Run: headless pygame with SDL's dummy video driver; simulated clock (each Clock.tick advances the game by its frame time, no real sleeping); random seed 0; keys injected as events and as key.get_pressed() state; no mouse input.
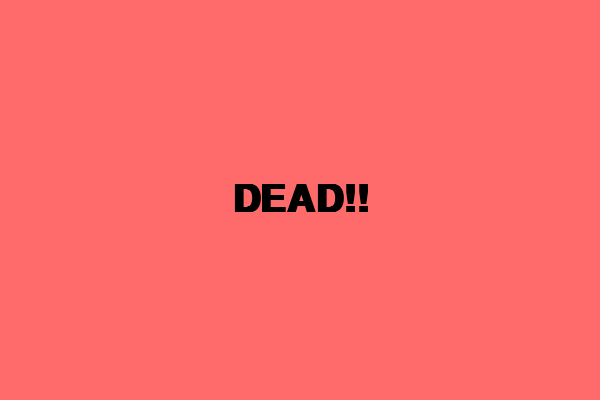
Frame 1 of 4 · flips 1–60 · no input
Frame 2 of 4 · flips 61–180 · tapped SPACE, RETURN · held RIGHT (→), D · screen unchanged from frame 1, image omitted
Frame 3 of 4 · flips 181–300 · held DOWN (↓), S · screen unchanged from frame 2, image omitted
Frame 4 of 4 · flips 301–420 · held LEFT (←), A, UP (↑), W · screen unchanged from frame 3, image omitted

The pygame program that drew these frames:

import pygame
from pygame.locals import *
import random

BLOCK_SIZE = 10
SCREEN_SIZE_X = 60
SCREEN_SIZE_Y = 40
BLUE = (47, 86, 233)
RED = (255, 106, 106)
BLACK = (0, 0, 0)
VEL = [1, 0]
TEXT_DEAD = None
TEXT_DEAD_X = 0
TEXT_DEAD_Y = 0

snake_body = []
food_loc = []

SCREEN = pygame.display.set_mode((SCREEN_SIZE_X*BLOCK_SIZE, SCREEN_SIZE_Y*BLOCK_SIZE))
MAIN_CLOCK = pygame.time.Clock()


def initializing():
    global TEXT_DEAD, TEXT_DEAD_X, TEXT_DEAD_Y
    pygame.init()
    snake_init_len = 6
    snake_init_x, snake_init_y = 1, 10
    snake_body.extend([[x, snake_init_y] for x in range(snake_init_x, snake_init_x+snake_init_len)])
    FONT1 = pygame.font.SysFont('arial', 56, 1)
    TEXT_DEAD = FONT1.render('DEAD!!', True, BLACK)
    TEXT_DEAD_X = (SCREEN_SIZE_X * BLOCK_SIZE - TEXT_DEAD.get_width()) // 2
    TEXT_DEAD_Y = (SCREEN_SIZE_Y * BLOCK_SIZE - TEXT_DEAD.get_height()) // 2


def keyboard_events():
    global pause, VEL, ACC
    for event in pygame.event.get():
        if event.type == QUIT:
            exit()
        if event.type == KEYDOWN:
            key = event.key
            if key == K_SPACE:
                pause = not pause
                break

            d0, d1 = 0, 0
            if key == K_RIGHT:
                d0, d1 = 1, 0
            elif key == K_UP:
                d0, d1 = 0, -1
            elif key == K_LEFT:
                d0, d1 = -1, 0
            elif key == K_DOWN:
                d0, d1 = 0, 1
            if [d0, d1] == VEL:
                ACC = 4
            if d0 != VEL[0] and d1 != VEL[1]:
                VEL[0], VEL[1] = d0, d1


def snake():
    global ACC
    head = snake_body[-1]
    for n in range(1, ACC+1):
        new_head = [head[0]+n*VEL[0], head[1]+n*VEL[1]]
        snake_body.append(new_head)


def food():
    while True:
        x = random.randrange(0, SCREEN_SIZE_X-1)
        y = random.randrange(0, SCREEN_SIZE_Y-1)
        if (x, y) not in snake_body:
            break
    food_loc.extend([x, y])


def eat_check():
    global food_ct
    for n in range(0, ACC):
        if food_loc != snake_body[-1-n]:
            snake_body.pop(0)
        else:
            food_loc.clear()
            food_ct += 1


def boundary_check():
    global dead
    head = snake_body[-1]
    if head[0] > SCREEN_SIZE_X or head[0] < 0 or head[1] > SCREEN_SIZE_Y or head[1] < 0 or head in snake_body[0:-1]:
        dead = True


if __name__ == '__main__':

    # initialization
    initializing()
    dead = False
    pause = False
    fps = 1
    food_ct = 0

    while True:
        if food_ct >= fps:
            fps *= 2
        MAIN_CLOCK.tick(fps)
        ACC = 1
        # keyboard events
        keyboard_events()

        # food

        if not pause:
            # snake
            snake()
            # boundary
            boundary_check()
            # eat food
            eat_check()

        if not food_loc:
            food()

        if dead:
            SCREEN.fill(RED)
            SCREEN.blit(TEXT_DEAD, (TEXT_DEAD_X, TEXT_DEAD_Y))
            pygame.display.update()
            continue

        # update
        SCREEN.fill(BLACK)
        for sec in snake_body:
            loc = (sec[0]*BLOCK_SIZE, sec[1]*BLOCK_SIZE, BLOCK_SIZE, BLOCK_SIZE)
            pygame.draw.rect(SCREEN, BLUE, loc)
        if food_loc:
            loc = (food_loc[0]*BLOCK_SIZE+BLOCK_SIZE//2, food_loc[1]*BLOCK_SIZE+BLOCK_SIZE//2)
            pygame.draw.circle(SCREEN, RED, loc, BLOCK_SIZE//2)
        pygame.display.update()
